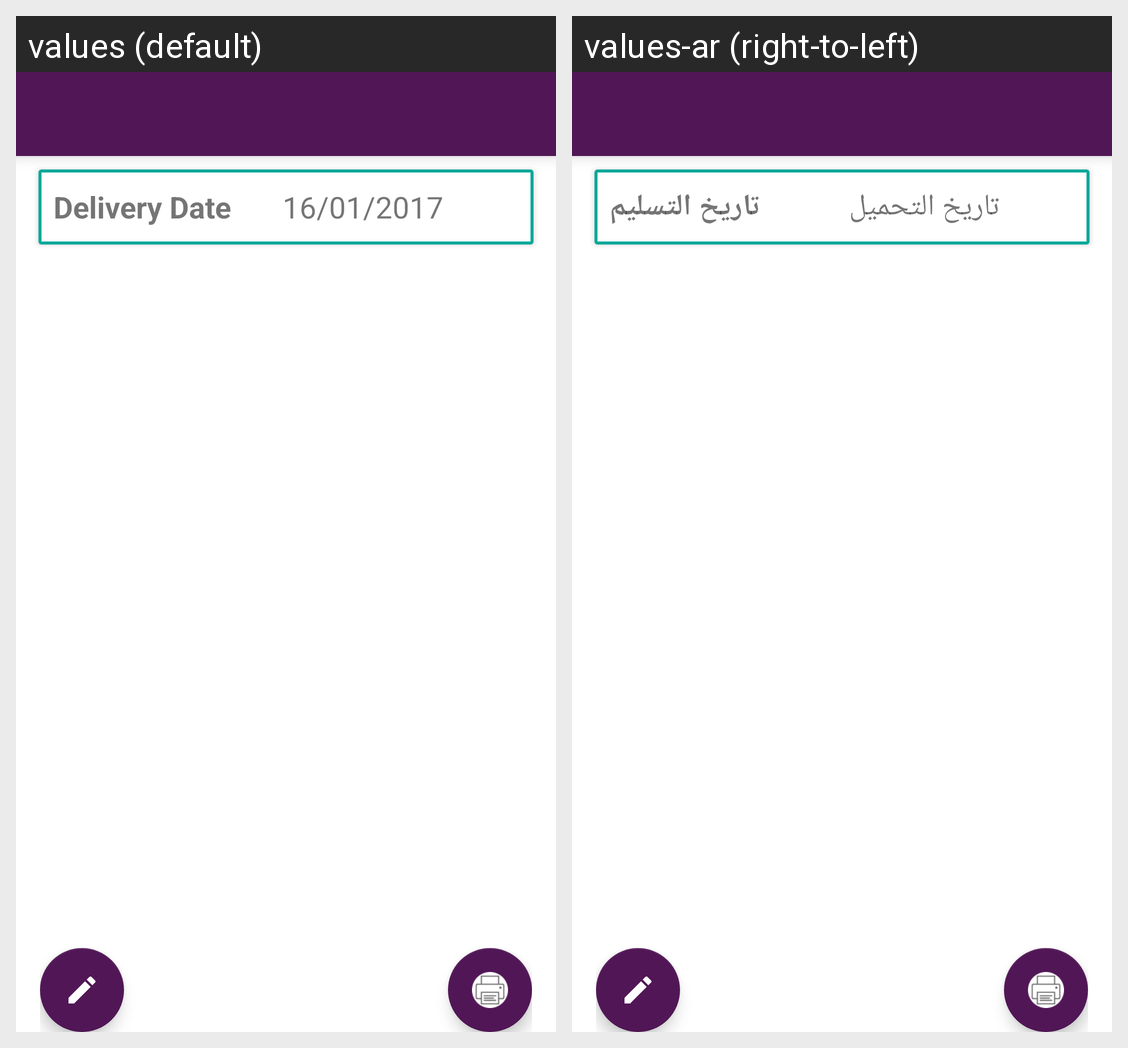

The Android screen above is rendered under two locales of the same app. Produce the string resources it draws, with the default and per-locale values.
Android screen res/layout/activity_pre_sale_order_proceed.xml rendered under 2 locales, left to right: values (default), values-ar (right-to-left). Device: Nexus 5 (rendered at 1080×1920; each locale shown at half size, 540×960, under a caption strip naming it); theme AppTheme.NoActionBar.
Strings drawn on this screen, with the default value and each locale's value (text and hints the layout hard-codes, and strings that could not be matched under every locale, appear in the picture but are not listed):

deliverydate
  values: Delivery Date
  values-ar: تاريخ التسليم

date
  values: 16/01/2017
  values-ar: تاريخ التحميل
